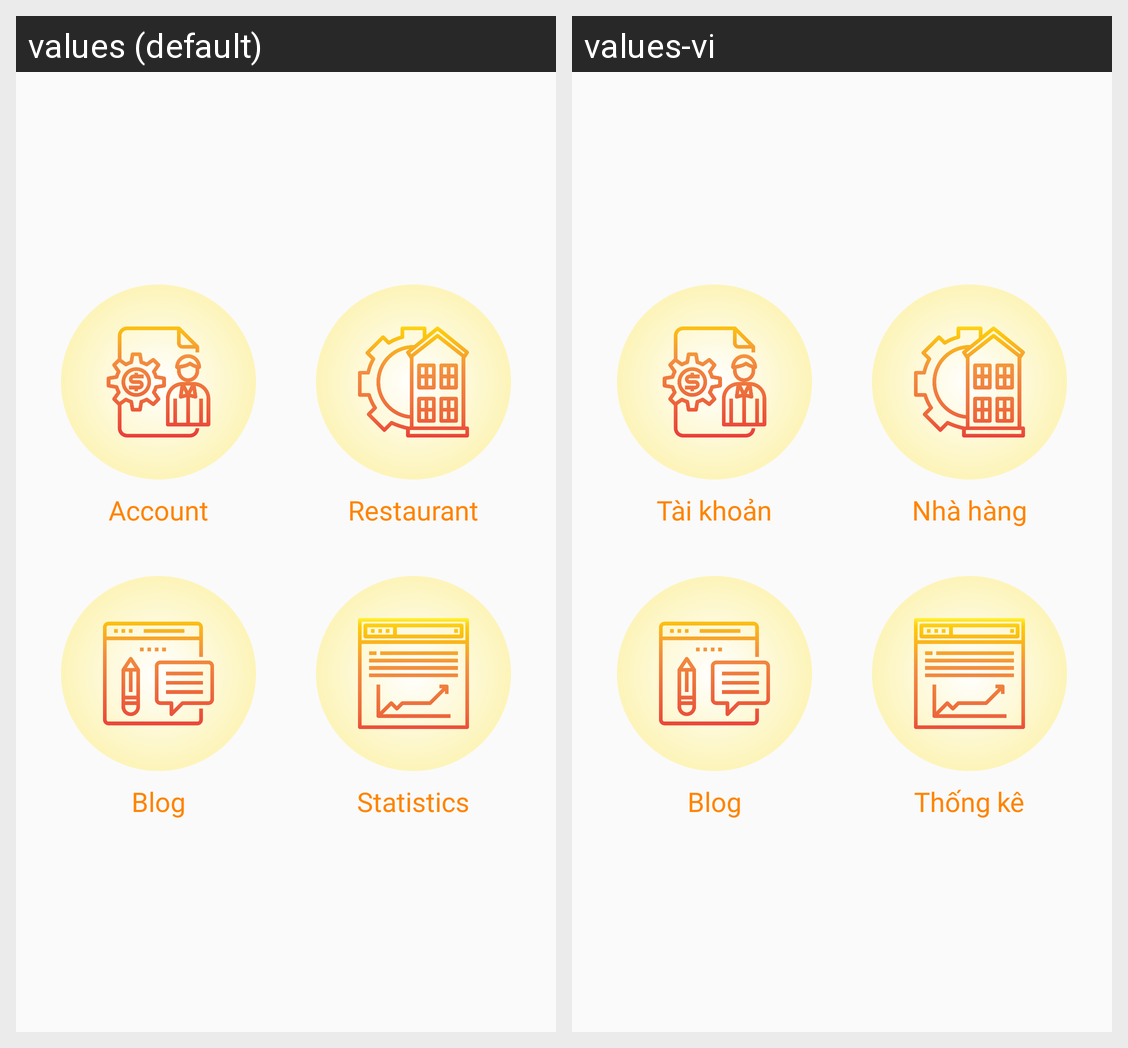

Strings drawn on this Android screen and how each of the app's shown locales translates them:
Android screen res/layout/fragment_manage_home_admin.xml rendered under 2 locales, left to right: values (default), values-vi. Device: Nexus 5 (rendered at 1080×1920; each locale shown at half size, 540×960, under a caption strip naming it); theme AppTheme.
Strings drawn on this screen, with the default value and each locale's value (text and hints the layout hard-codes, and strings that could not be matched under every locale, appear in the picture but are not listed):

account
  values: Account
  values-vi: Tài khoản

restaurant
  values: Restaurant
  values-vi: Nhà hàng

blog
  values: Blog
  values-vi: Blog

statistics
  values: Statistics
  values-vi: Thống kê
